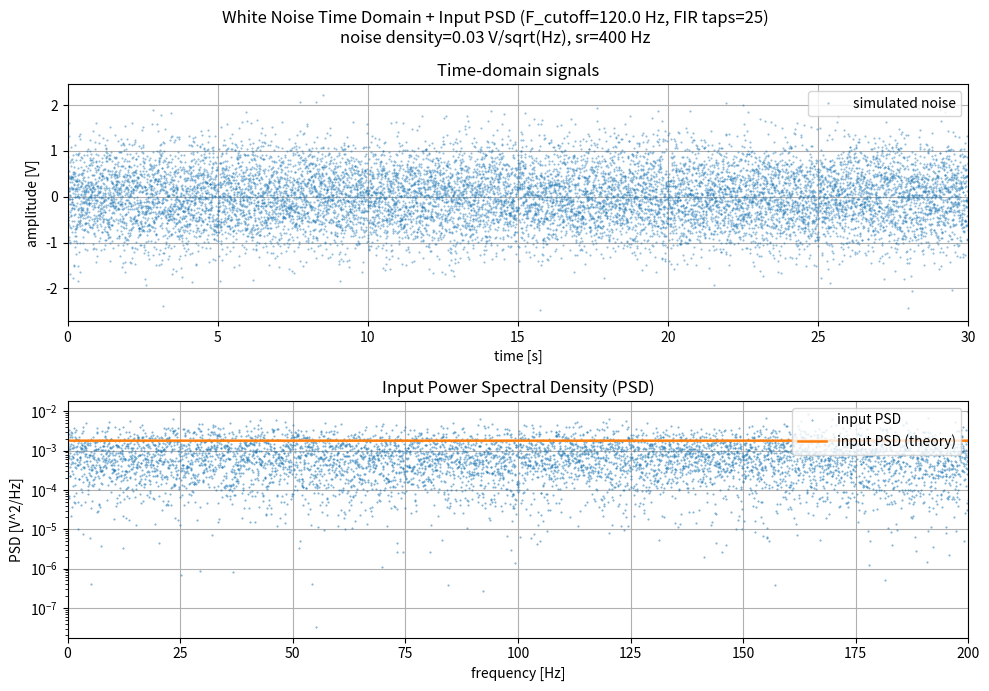
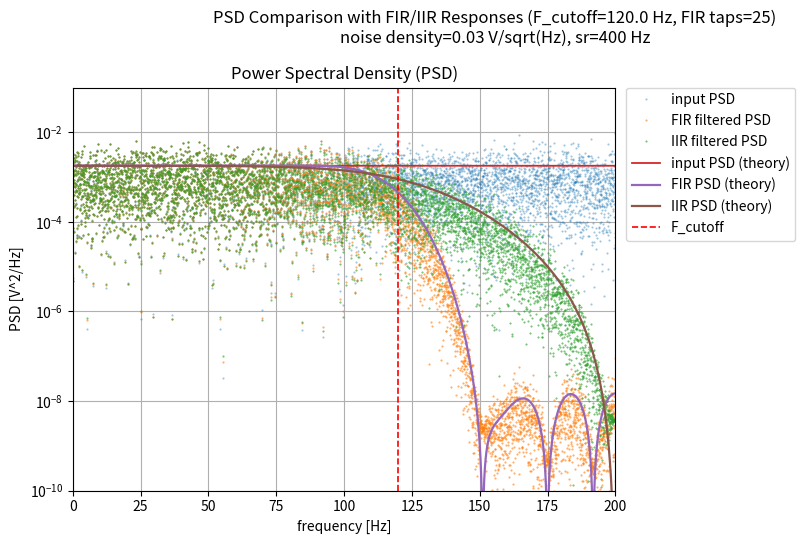

Here is the Python script that generated these plots, in order:
import matplotlib.pyplot as plt
import numpy as np


def design_fir_lpf(sr: float, f_cutoff: float, num_taps: int = 255) -> np.ndarray:
	"""Design a Hamming-windowed sinc FIR low-pass filter."""
	if not (0.0 < f_cutoff < sr / 2.0):
		raise ValueError("f_cutoff must satisfy 0 < f_cutoff < sr/2")
	if num_taps % 2 == 0:
		raise ValueError("num_taps must be odd for a symmetric linear-phase FIR")

	n = np.arange(num_taps)
	center = (num_taps - 1) / 2.0
	fc = f_cutoff / sr
	h_ideal = 2.0 * fc * np.sinc(2.0 * fc * (n - center))
	window = np.hamming(num_taps)
	h = h_ideal * window
	h /= np.sum(h)
	return h


def psd_realin(x: np.ndarray, sr: float) -> tuple[np.ndarray, np.ndarray]:
	"""Return one-sided PSD estimate from FFT."""
	n = len(x)
	x_fft = np.fft.rfft(x)
	psd = (np.abs(x_fft) ** 2) / (n * sr)
	#if n > 2:
#		psd[1:-1] *= 2.0
	freq = np.fft.rfftfreq(n, d=1.0 / sr)
	return freq, psd


def design_iir_butterworth_lpf(sr: float, f_cutoff: float) -> tuple[np.ndarray, np.ndarray]:
	"""Design a 2nd-order digital Butterworth LPF (biquad)."""
	if not (0.0 < f_cutoff < sr / 2.0):
		raise ValueError("f_cutoff must satisfy 0 < f_cutoff < sr/2")

	k = np.tan(np.pi * f_cutoff / sr)
	norm = 1.0 / (1.0 + np.sqrt(2.0) * k + k * k)
	b0 = k * k * norm
	b1 = 2.0 * b0
	b2 = b0
	a1 = 2.0 * (k * k - 1.0) * norm
	a2 = (1.0 - np.sqrt(2.0) * k + k * k) * norm

	b = np.array([b0, b1, b2], dtype=float)
	a = np.array([1.0, a1, a2], dtype=float)
	return b, a


def apply_iir_filter(x: np.ndarray, b: np.ndarray, a: np.ndarray) -> np.ndarray:
	"""Apply an IIR filter using direct-form difference equation."""
	y = np.zeros_like(x, dtype=float)
	for n in range(len(x)):
		x0 = x[n]
		x1 = x[n - 1] if n >= 1 else 0.0
		x2 = x[n - 2] if n >= 2 else 0.0
		y1 = y[n - 1] if n >= 1 else 0.0
		y2 = y[n - 2] if n >= 2 else 0.0
		y[n] = b[0] * x0 + b[1] * x1 + b[2] * x2 - a[1] * y1 - a[2] * y2
	return y


def iir_freq_response(b: np.ndarray, a: np.ndarray, freq: np.ndarray, sr: float) -> np.ndarray:
	"""Evaluate IIR frequency response on the provided frequency grid."""
	w = 2.0 * np.pi * freq / sr
	z1 = np.exp(-1j * w)
	z2 = z1 * z1
	num = b[0] + b[1] * z1 + b[2] * z2
	den = a[0] + a[1] * z1 + a[2] * z2
	return num / den


# White-noise density [Volt/sqrt(Hz)]
sig_noise = 0.03
time_length = 30.0  # [s]
sr = 400  # [Hz]
f_cutoff = sr * 0.3
num_taps = 25

sample_num = int(sr * time_length)
t_sample = 1.0 / sr
t_axis = np.arange(sample_num) / sr

x_td = sig_noise / np.sqrt(t_sample) * np.random.normal(0.0, 1.0, sample_num)
h_fir = design_fir_lpf(sr=sr, f_cutoff=f_cutoff, num_taps=num_taps)
x_td_lpf = np.convolve(x_td, h_fir, mode="same")
b_iir, a_iir = design_iir_butterworth_lpf(sr=sr, f_cutoff=f_cutoff)
x_td_iir = apply_iir_filter(x_td, b_iir, a_iir)

freq, psd_in = psd_realin(x_td, sr)
_, psd_fir = psd_realin(x_td_lpf, sr)
_, psd_iir = psd_realin(x_td_iir, sr)

# One-sided theoretical white-noise PSD based on noise density.
psd_in_theory = np.full_like(freq, 2.0 * sig_noise**2)
psd_in_theory[0] = sig_noise**2

fir_h = np.fft.rfft(h_fir, n=sample_num)
iir_h = iir_freq_response(b_iir, a_iir, freq, sr)
psd_fir_theory = psd_in_theory * np.abs(fir_h) ** 2
psd_iir_theory = psd_in_theory * np.abs(iir_h) ** 2

print(f"sample_num={sample_num}")
print(f"f_cutoff={f_cutoff:.2f} Hz, num_taps={num_taps}")
print(f"input std={np.std(x_td):.6f}")
print(f"FIR filtered std={np.std(x_td_lpf):.6f}")
print(f"IIR filtered std={np.std(x_td_iir):.6f}")

# Figure 1: time-domain signals + input PSD only.
fig1, axs1 = plt.subplots(2, 1, figsize=(10, 7))
fig1.suptitle(
	f"White Noise Time Domain + Input PSD (F_cutoff={f_cutoff:.1f} Hz, FIR taps={num_taps})\n"
	f"noise density={sig_noise} V/sqrt(Hz), sr={sr} Hz"
)

ax = axs1[0]
ax.set_title("Time-domain signals")
ax.plot(t_axis, x_td, ".", markersize=1, alpha=0.5, label="simulated noise")
#ax.plot(t_axis, x_td_lpf, "-", linewidth=1.0, alpha=0.8, label="FIR filtered noise")
#ax.plot(t_axis, x_td_iir, "-", linewidth=1.0, alpha=0.8, label="IIR filtered noise")
ax.set_xlim([0, time_length])
ax.set_xlabel("time [s]")
ax.set_ylabel("amplitude [V]")
ax.grid(True)
ax.legend(loc="upper right")

ax = axs1[1]
ax.set_title("Input Power Spectral Density (PSD)")
ax.plot(freq, psd_in, ".", markersize=1, alpha=0.6, label="input PSD")
ax.plot(freq, psd_in_theory, "-", linewidth=1.8, label="input PSD (theory)")
#ax.axvline(f_cutoff, color="red", linewidth=1.2, linestyle="--", label="F_cutoff")
ax.set_yscale("log")
ax.set_xlim([0, sr / 2.0])
ax.set_xlabel("frequency [Hz]")
ax.set_ylabel("PSD [V^2/Hz]")
ax.grid(True)
ax.legend(loc="upper right")

fig1.tight_layout()
fig1.savefig("whitenoise_time_and_input_psd.png", dpi=140)

# Figure 2: PSD comparison + overlaid filter responses.
fig2, ax_psd = plt.subplots(1, 1, figsize=(10, 5.5))
fig2.suptitle(
	f"PSD Comparison with FIR/IIR Responses (F_cutoff={f_cutoff:.1f} Hz, FIR taps={num_taps})\n"
	f"noise density={sig_noise} V/sqrt(Hz), sr={sr} Hz"
)

ax_psd.set_title("Power Spectral Density (PSD)")
ax_psd.plot(freq, psd_in, ".", markersize=1, alpha=0.45, label="input PSD")
ax_psd.plot(freq, psd_fir, ".", markersize=1, alpha=0.7, label="FIR filtered PSD")
ax_psd.plot(freq, psd_iir, ".", markersize=1, alpha=0.7, label="IIR filtered PSD")
ax_psd.plot(freq, psd_in_theory, "-", linewidth=1.3, label="input PSD (theory)")
ax_psd.plot(freq, psd_fir_theory, "-", linewidth=1.6, label="FIR PSD (theory)")
ax_psd.plot(freq, psd_iir_theory, "-", linewidth=1.6, label="IIR PSD (theory)")
ax_psd.axvline(f_cutoff, color="red", linewidth=1.2, linestyle="--", label="F_cutoff")
ax_psd.set_yscale("log")
ax_psd.set_xlim([0, sr / 2.0])
ax_psd.set_ylim([1e-10, 1e-1])
ax_psd.set_xlabel("frequency [Hz]")
ax_psd.set_ylabel("PSD [V^2/Hz]")
ax_psd.grid(True)

#ax_resp = ax_psd.twinx()
#fir_resp_db = 20.0 * np.log10(np.maximum(np.abs(fir_h), 1e-12))
#iir_resp_db = 20.0 * np.log10(np.maximum(np.abs(iir_h), 1e-12))
#ax_resp.plot(freq, fir_resp_db, "--", linewidth=1.3, alpha=0.9, label="FIR response [dB]")
#ax_resp.plot(freq, iir_resp_db, "--", linewidth=1.3, alpha=0.9, label="IIR response [dB]")
#ax_resp.set_ylabel("Filter response [dB]")

handles_psd, labels_psd = ax_psd.get_legend_handles_labels()
#handles_resp, labels_resp = ax_resp.get_legend_handles_labels()
#ax_psd.legend(
#	handles_psd + handles_resp,
#	labels_psd + labels_resp,
#	loc="upper left",
#	bbox_to_anchor=(1.02, 1.0),
#	borderaxespad=0.0,
#)
ax_psd.legend(
		handles_psd,
		labels_psd,
		loc="upper left",
		bbox_to_anchor=(1.02, 1.0),
		borderaxespad=0.0,
)

fig2.tight_layout(rect=[0.0, 0.0, 0.82, 1.0])
fig2.savefig("whitenoise_psd_fir_iir_response.png", dpi=140)
